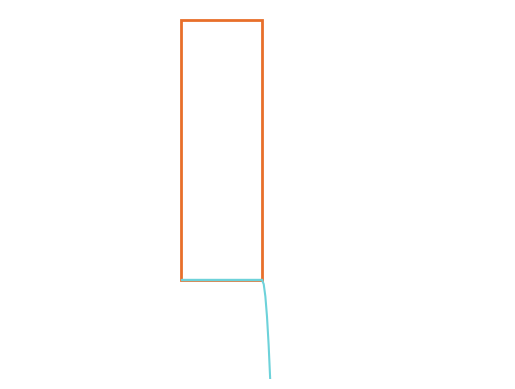

Generate this figure with matplotlib: (Note: this script raises an exception after producing the figure.)
from scipy import integrate
import numpy as np

import matplotlib.pyplot as plt
from matplotlib.animation import FuncAnimation
import matplotlib.patches as patches




x0, y0 = [0, 0]
h0 = 5
A2 = 1
A1 = 10
rho = 1
g = 10


K = A2 / (rho * A1) * np.sqrt(2*g)

h = lambda t: (-K/2 * t + np.sqrt(h0))**2
v0 = lambda t: np.sqrt( 2*g*h(t) )
y_gen = lambda x, x0, y0, vx0: -g*(x-x0)**2/(2*vx0**2) + y0
y = lambda x, t: y_gen(x, x0, y0, v0(t))

#############################################################################

t0 = 0
dt = 0.008
T = 0.95 * 2*np.sqrt(h0)/K
num_of_frames = int(np.floor((T-t0)/dt))
print("number of frames:", num_of_frames)

x = np.linspace(0, 20, 100)

#----------------------------------------------------------------------------

fig = plt.figure()

rect_water_color = '#6DD2DA'

ax, = plt.plot(x, y(x, t0) , rect_water_color)

rect_water_width = 10
rect_water_height = 10* h0 * rect_water_width / A1
rect_water_pos = (-rect_water_width, 0)

rect_water = patches.Rectangle(rect_water_pos,
                               rect_water_width,
                               rect_water_height,
                               linewidth=1,
                               edgecolor=rect_water_color,
                               facecolor=rect_water_color)

rect_container_pos = rect_water_pos
rect_container_height = rect_water_height
rect_container_width = rect_water_width
rect_container_color = '#E86F2A'

rect_container = patches.Rectangle(rect_container_pos,
                                   rect_container_width,
                                   rect_container_height,
                                   linewidth=2,
                                   edgecolor=rect_container_color,
                                   facecolor='w')

plt.gca().add_patch(rect_container)
plt.gca().add_patch(rect_water)

plt.xlim([-31,30])
plt.ylim([-19,52])

plt.axis('off')


def gen():
    frame_number = 0
    while frame_number < num_of_frames:
        frame_number += 1
        print(frame_number)
        print("number of frames:", num_of_frames)
        yield frame_number

def animate(frame_number):
    t = t0 + frame_number * dt
    ax.set_ydata(y(x,t))
    new_water_height = rect_water_height * h(t) / h0
    rect_water.set_height(new_water_height)

interval_ms = 35
anim = FuncAnimation(fig, animate, frames=num_of_frames, interval=interval_ms, repeat=False)
anim.save('test.mp4')
#plt.show()